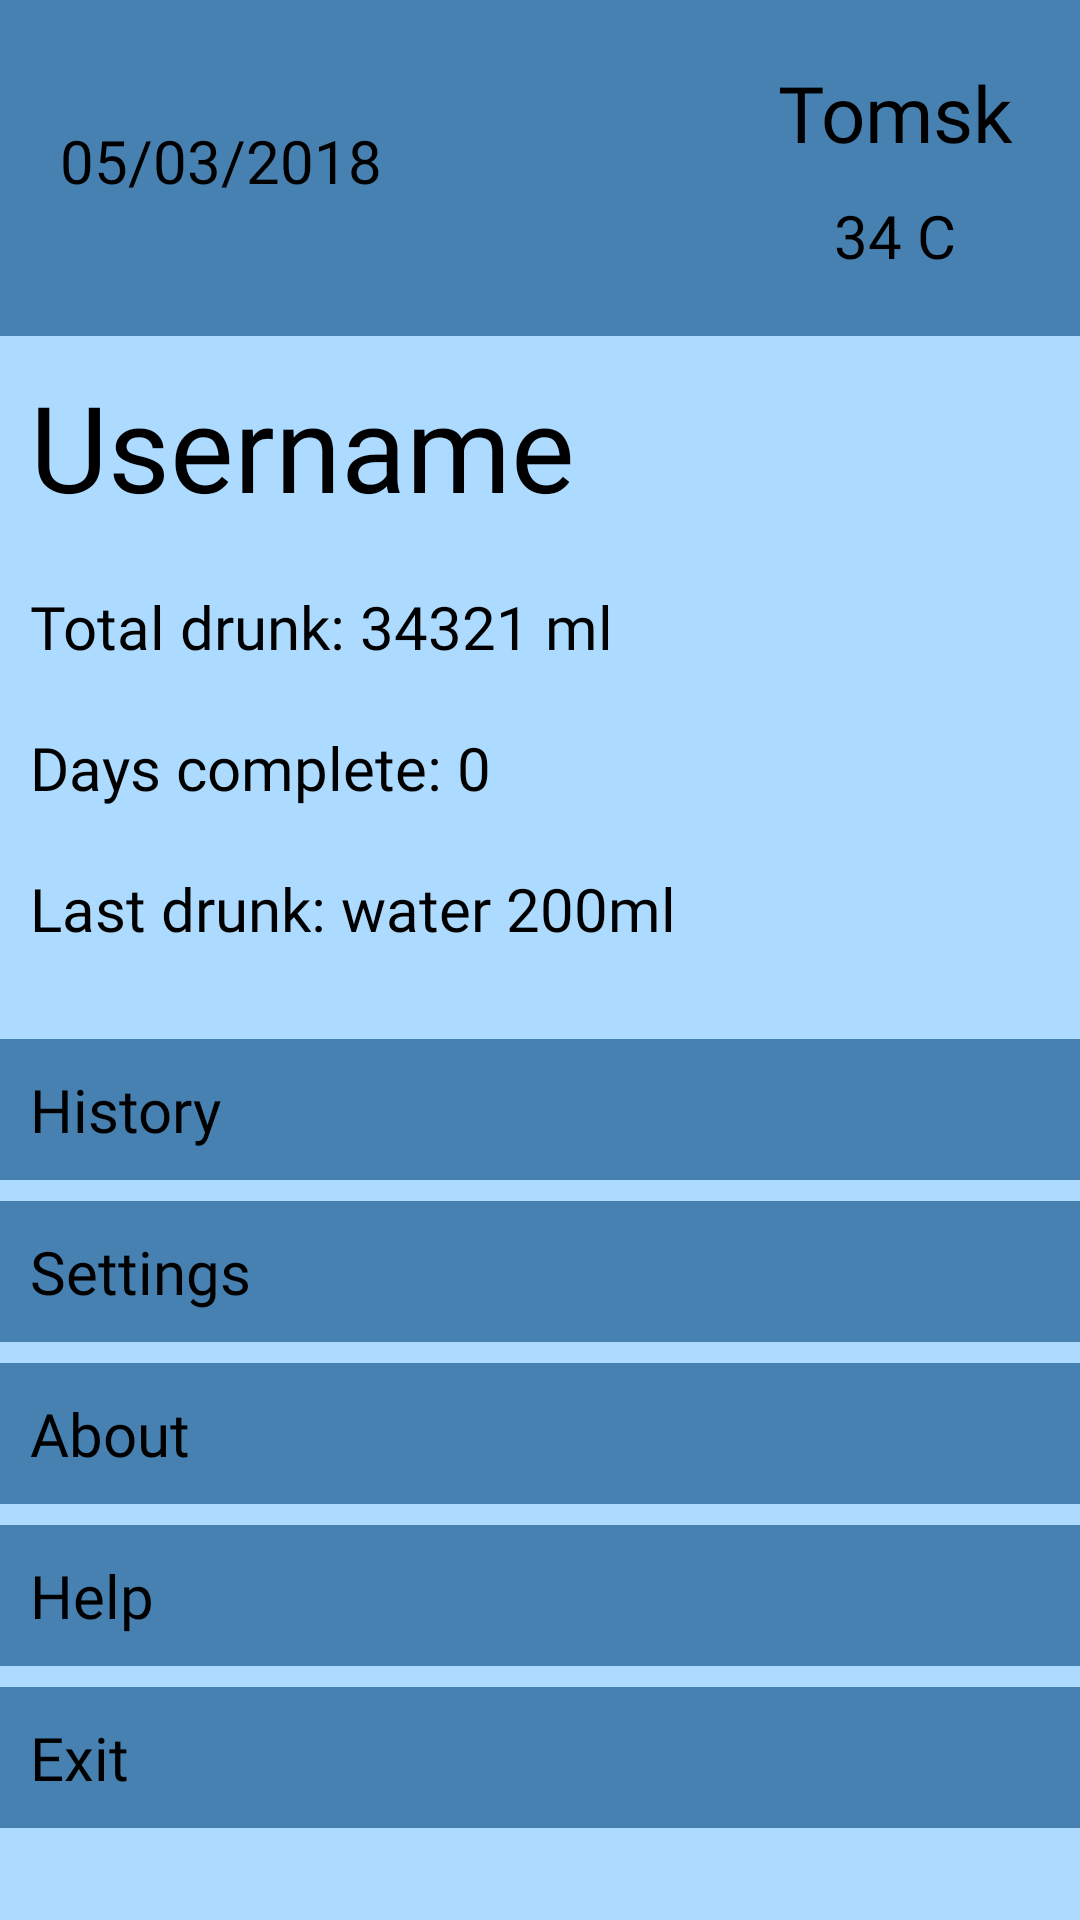

Here is an Android app screen rendered from its layout file. Give the layout XML and the strings, colors and styles it references.
<!-- AndroidManifest.xml: application theme AppTheme -->
<!-- res/layout/drawer_menu.xml -->
<?xml version="1.0" encoding="utf-8"?>
<LinearLayout xmlns:android="http://schemas.android.com/apk/res/android"
    android:layout_width="320dp"
    android:layout_height="match_parent"
    android:orientation="vertical"
    android:background="@color/colorPrimaryLight">
   <LinearLayout
       android:layout_width="match_parent"
       android:layout_height="wrap_content"
      android:paddingTop="20dp"
       android:paddingBottom="20dp"
       android:background="@color/colorPrimaryShaded"
       android:orientation="horizontal">
       <TextView
           android:id="@+id/dateText"
           android:layout_width="wrap_content"
           android:layout_height="wrap_content"
           android:text="05/03/2018"
           android:fontFamily="@font/regular"
           android:padding="20dp"
           android:textColor="@color/textColorPrimary"
           android:textSize="20sp"
           android:layout_weight="1"/>

       <LinearLayout
           android:layout_width="wrap_content"
           android:layout_height="wrap_content"
           android:layout_gravity="start"
           android:orientation="vertical"
           android:layout_weight="0.5">
           <TextView
               android:id="@+id/cityText"
               android:layout_width="match_parent"
               android:layout_height="wrap_content"
               android:text="Tomsk"
               android:fontFamily="@font/regular"

               android:gravity="center"
               android:textColor="@color/textColorPrimary"
               android:textSize="26sp"/>
           <TextView
               android:id="@+id/temperatureText"
               android:layout_width="match_parent"
               android:layout_height="wrap_content"
               android:text="34 C"
               android:layout_marginTop="10dp"
               android:fontFamily="@font/regular"
               android:gravity="center"
               android:textColor="@color/textColorPrimary"
               android:textSize="20sp"/>


       </LinearLayout>
   </LinearLayout>

    <TextView
        android:id="@+id/usernameText"
        android:text="Username"
        android:padding="10dp"
        android:textColor="@color/textColorPrimary"
        android:fontFamily="@font/regular"
        android:textSize="40dp"
        android:paddingLeft="20dp"
        android:layout_width="match_parent"
        android:layout_height="wrap_content"
        />

    <TextView
        android:id="@+id/totalDrunk"
        android:text="Total drunk: 34321 ml"
        android:padding="10dp"
        android:textColor="@color/textColorPrimary"
        android:fontFamily="@font/regular"
        android:textSize="20sp"
        android:paddingLeft="20dp"
        android:layout_width="match_parent"
        android:layout_height="wrap_content"
        />

    <TextView
        android:id="@+id/daysCompletes"
        android:text="Days complete: 0"
        android:padding="10dp"
        android:textColor="@color/textColorPrimary"
        android:fontFamily="@font/regular"
        android:textSize="20sp"
        android:paddingLeft="20dp"
        android:layout_width="match_parent"
        android:layout_height="wrap_content"
        />
    <TextView
        android:id="@+id/lastDrunk"
        android:text="Last drunk: water 200ml "
        android:padding="10dp"
        android:textColor="@color/textColorPrimary"
        android:fontFamily="@font/regular"
        android:textSize="20sp"
        android:paddingLeft="20dp"
        android:layout_width="match_parent"
        android:layout_height="wrap_content"
        android:layout_marginBottom="20dp"
        />

    <TextView
        android:id="@+id/historyButton"
        android:layout_width="match_parent"
        android:layout_height="wrap_content"
        android:layout_marginBottom="7dp"
        android:background="@drawable/button_selector"
        android:fontFamily="@font/regular"
        android:onClick="onClick"
        android:padding="10dp"
        android:paddingLeft="20dp"
        android:text="@string/history"
        android:textColor="@color/textColorPrimary"
        android:textSize="20sp" />

    <TextView
        android:id="@+id/settingsButton"
        android:layout_width="match_parent"
        android:layout_height="wrap_content"
        android:layout_marginBottom="7dp"
        android:background="@drawable/button_selector"
        android:fontFamily="@font/regular"
        android:onClick="onClick"
        android:padding="10dp"
        android:paddingLeft="20dp"
        android:text="@string/settings"
        android:textColor="@color/textColorPrimary"
        android:textSize="20dp" />

    <TextView
        android:id="@+id/aboutButton"
        android:layout_width="match_parent"
        android:layout_height="wrap_content"
        android:layout_marginBottom="7dp"
        android:background="@drawable/button_selector"
        android:fontFamily="@font/regular"
        android:onClick="onClick"
        android:padding="10dp"
        android:paddingLeft="20dp"
        android:text="@string/about_title"
        android:textColor="@color/textColorPrimary"
        android:textSize="20sp" />


    <TextView
        android:id="@+id/helpButton"
        android:layout_width="match_parent"
        android:layout_height="wrap_content"
        android:layout_marginBottom="7dp"
        android:background="@drawable/button_selector"
        android:fontFamily="@font/regular"
        android:onClick="onClick"
        android:padding="10dp"
        android:paddingLeft="20dp"
        android:text="@string/help"
        android:textColor="@color/textColorPrimary"
        android:textSize="20sp" />

    <TextView
        android:id="@+id/exitButton"
        android:layout_width="match_parent"
        android:layout_height="wrap_content"
        android:layout_marginBottom="7dp"
        android:background="@drawable/button_selector"
        android:fontFamily="@font/regular"
        android:onClick="onClick"
        android:padding="10dp"
        android:paddingLeft="20dp"
        android:text="@string/exit"
        android:textColor="@color/textColorPrimary"
        android:textSize="20sp" />

    <ImageView
        android:layout_width="match_parent"
        android:layout_height="match_parent"
        android:layout_marginTop="20dp"
        android:layout_marginBottom="20dp"
        android:src="@drawable/logo_transparent"/>


</LinearLayout>
<!-- resources referenced by this layout -->
<resources>
  <color name="colorPrimaryLight">#ADDAFF</color>
  <color name="colorPrimaryShaded">#4681B1</color>
  <color name="textColorPrimary">#000000</color>
  <!-- drawable button_selector (drawable) -->
  <?xml version="1.0" encoding="utf-8"?>
  <selector xmlns:android="http://schemas.android.com/apk/res/android">
   <item android:state_pressed="true" android:drawable="@color/colorPrimaryLight"/>
   <item android:state_pressed="false" android:drawable="@color/colorPrimaryShaded" />
  </selector>
  <!-- drawable logo_transparent: png bitmap (drawable, 615915 bytes) -->
  <string name="about_title">About</string>
  <string name="exit">Exit</string>
  <string name="help">Help</string>
  <string name="history">History</string>
  <string name="settings">Settings</string>
  <style name="AppTheme" parent="Theme.AppCompat.Light.NoActionBar">
          
          <item name="colorPrimary">@color/colorPrimary</item>
          <item name="colorPrimaryDark">@color/colorPrimaryDark</item>
          <item name="colorAccent">@color/colorAccent</item>
          <item name="android:windowBackground">@color/colorPrimary</item>
      </style>
  <color name="colorPrimary">#66A1D2</color>
  <color name="colorPrimaryDark">#0B5FA5</color>
  <color name="colorAccent">#DCF900</color>
</resources>
